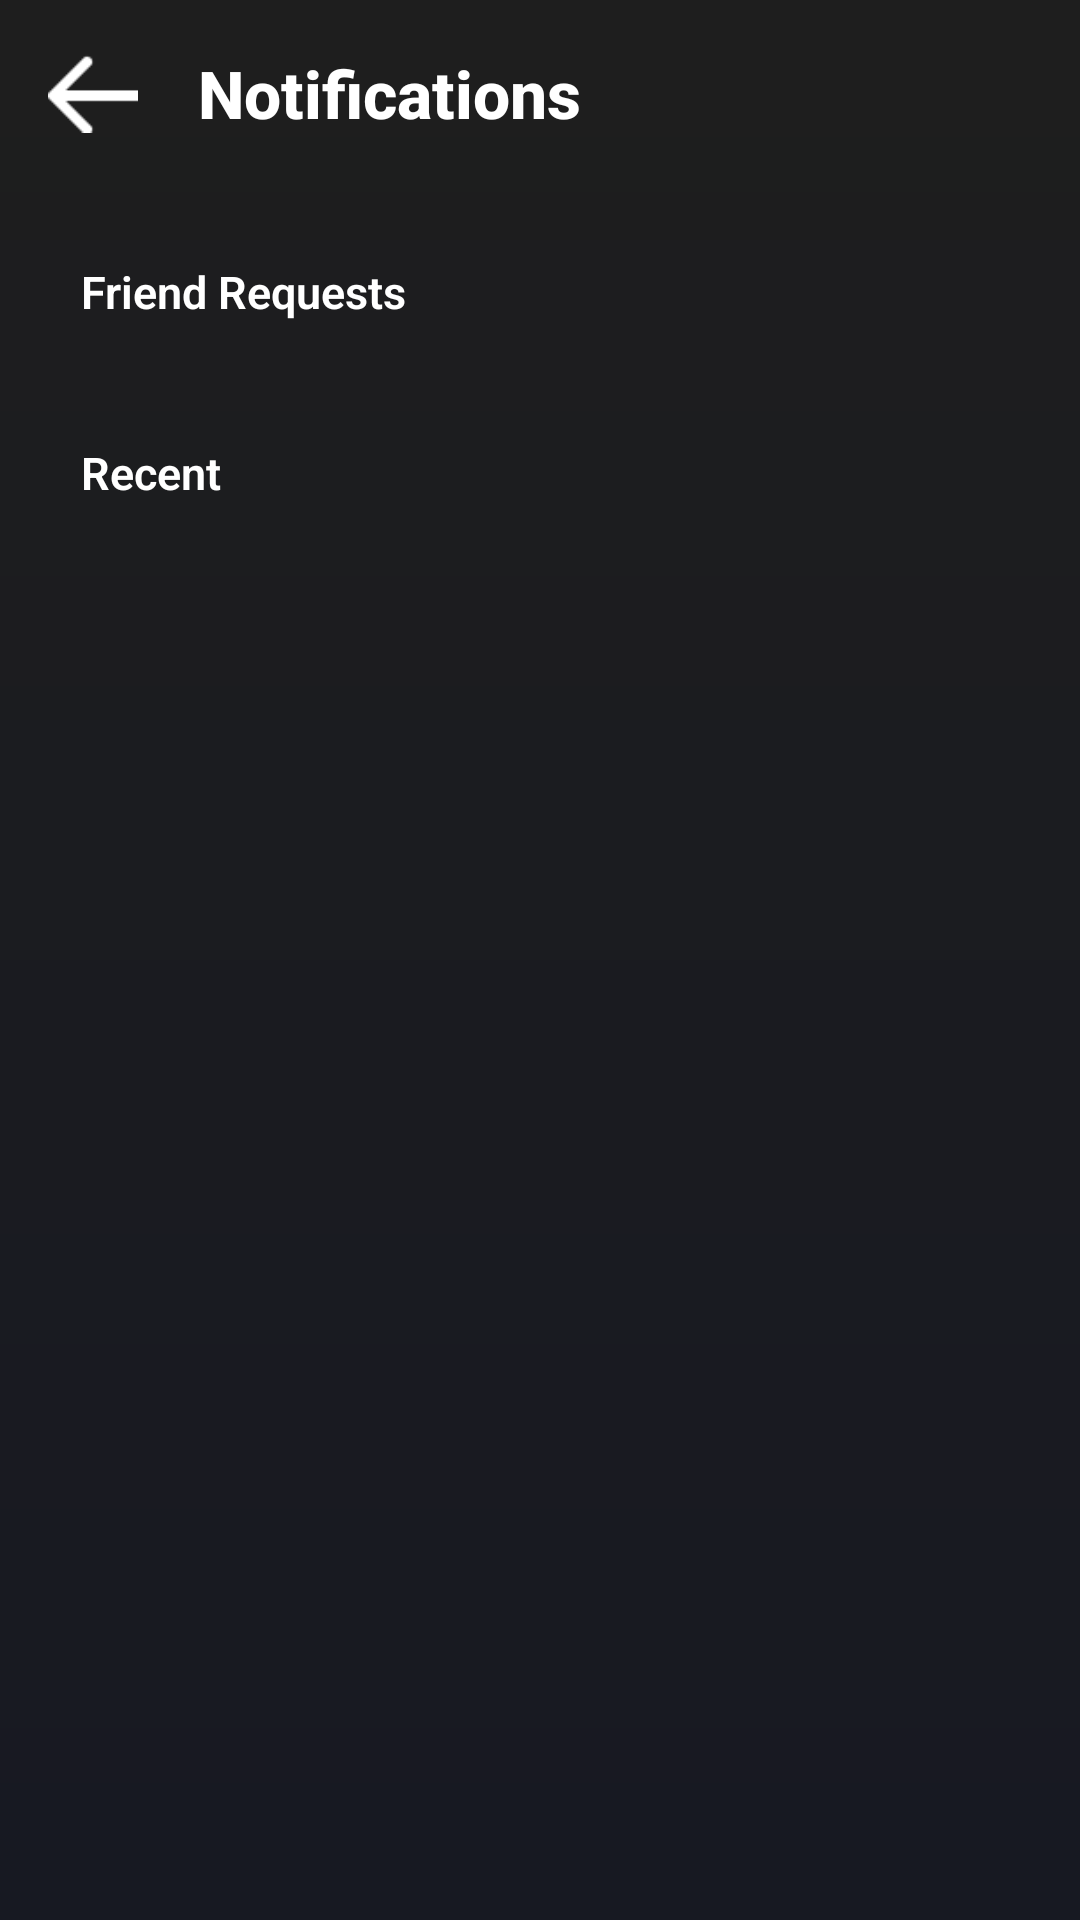

Here is an Android app screen rendered from its layout file. Give the layout XML and the strings, colors and styles it references.
<!-- AndroidManifest.xml: application theme Theme.Capsules -->
<!-- res/layout/activity_notifications.xml -->
<?xml version="1.0" encoding="utf-8"?>
<RelativeLayout xmlns:android="http://schemas.android.com/apk/res/android"
    xmlns:app="http://schemas.android.com/apk/res-auto"
    xmlns:tools="http://schemas.android.com/tools"
    android:layout_width="match_parent"
    android:layout_height="match_parent"
    tools:context=".NotificationsActivity"
    android:background="@drawable/bg_main">

    <ImageView
        android:layout_width="match_parent"
        android:layout_height="match_parent"
        android:src="@drawable/icblur"
        android:alpha="0.6"
        android:scaleType="center"/>

    <LinearLayout
        android:layout_width="match_parent"
        android:layout_height="match_parent"
        android:orientation="vertical">

        <LinearLayout
            android:layout_width="match_parent"
            android:layout_height="wrap_content"
            android:orientation="horizontal"
            android:gravity="center_vertical"
            android:paddingVertical="16dp"
            android:paddingHorizontal="16dp">

            <ImageView
                android:layout_width="30dp"
                android:layout_height="30dp"
                android:src="@drawable/arrow"
                android:layout_gravity="center_vertical"/>

            <TextView
                android:layout_width="wrap_content"
                android:layout_height="wrap_content"
                android:text="Notifications"
                android:textSize="22dp"
                android:fontFamily="sans-serif"
                android:textFontWeight="800"
                android:textColor="@color/white"
                android:layout_gravity="center_vertical"
                android:paddingLeft="20dp"/>

        </LinearLayout>

        <ScrollView
            android:layout_width="match_parent"
            android:layout_height="wrap_content"
            android:paddingHorizontal="27dp"
            android:layout_marginTop="25dp"
            android:clipChildren="false"
            android:clipToPadding="false">

            <LinearLayout
                android:layout_width="match_parent"
                android:layout_height="wrap_content"
                android:orientation="vertical">

                <TextView
                    android:layout_width="match_parent"
                    android:layout_height="wrap_content"
                    android:text="Friend Requests"
                    android:textSize="15sp"
                    android:fontFamily="sans-serif"
                    android:textFontWeight="600"
                    android:textColor="@color/white"
                    android:layout_marginBottom="15dp"/>

            <androidx.recyclerview.widget.RecyclerView
                android:layout_width="match_parent"
                android:layout_height="wrap_content"
                tools:listitem="@layout/item_notifications"/>

            </LinearLayout>

        </ScrollView>

        <ScrollView
            android:layout_width="match_parent"
            android:layout_height="wrap_content"
            android:paddingHorizontal="27dp"
            android:layout_marginTop="25dp"
            android:clipChildren="false"
            android:clipToPadding="false">

            <LinearLayout
                android:layout_width="match_parent"
                android:layout_height="wrap_content"
                android:orientation="vertical">

                <TextView
                    android:layout_width="match_parent"
                    android:layout_height="wrap_content"
                    android:text="Recent"
                    android:textSize="15sp"
                    android:fontFamily="sans-serif"
                    android:textFontWeight="600"
                    android:textColor="@color/white"
                    android:layout_marginBottom="15dp"/>

                <androidx.recyclerview.widget.RecyclerView
                    android:layout_width="match_parent"
                    android:layout_height="wrap_content"
                    tools:listitem="@layout/item_notifications"/>

            </LinearLayout>

        </ScrollView>

    </LinearLayout>


</RelativeLayout>
<!-- res/layout/item_notifications.xml (included above) -->
<?xml version="1.0" encoding="utf-8"?>
<LinearLayout xmlns:android="http://schemas.android.com/apk/res/android"
    xmlns:app="http://schemas.android.com/apk/res-auto"
    android:orientation="horizontal"
    android:layout_width="match_parent"
    android:layout_height="wrap_content"
    android:layout_marginBottom="20dp"
    android:gravity="center_vertical">

    <ImageView
        android:layout_width="45dp"
        android:layout_height="45dp"
        android:src="@drawable/ig_bellback"/>
    <TextView
        android:layout_width="wrap_content"
        android:layout_height="wrap_content"
        android:text="UserName"
        android:fontFamily="sans-serif"
        android:textFontWeight="600"
        android:textSize="14sp"
        android:textColor="@color/white"
        android:layout_margin="15dp"/>

    <TextView
        android:layout_width="0dp"
        android:layout_height="wrap_content"
        android:text="added new  capsule"
        android:layout_weight="1"
        android:fontFamily="sans-serif"
        android:textSize="14sp"
        android:textColor="#80FFFFFF"/>

    <ImageView
        android:layout_width="10dp"
        android:layout_height="10dp"
        android:src="@drawable/ig_bellback"
        app:tint="@color/blue"
        android:layout_margin="20dp"/>

    <ImageView
        android:layout_width="20dp"
        android:layout_height="20dp"
        android:src="@drawable/ig_arrow_to_profile"/>
</LinearLayout>
<!-- resources referenced by this layout -->
<resources>
  <color name="blue">#61A3FC</color>
  <color name="white">#FFFFFFFF</color>
  <!-- drawable arrow: png bitmap (drawable, 291 bytes) -->
  <!-- drawable bg_main (drawable) -->
  <?xml version="1.0" encoding="utf-8"?>
  <shape
  
      android:shape="rectangle" xmlns:android="http://schemas.android.com/apk/res/android">
      <gradient
          android:endColor="#1E1E1E"
          android:startColor="#171922"
          android:angle="90"/>
  </shape>
  <!-- drawable ig_arrow_to_profile: png bitmap (drawable, 236 bytes) -->
  <!-- drawable ig_bellback (drawable) -->
  <?xml version="1.0" encoding="utf-8"?>
  <shape xmlns:android="http://schemas.android.com/apk/res/android">
      <solid android:color="#222226"/>
      <stroke android:width="1dp"
          android:color="#1AFFFFFF"/>
      <corners android:radius="2000dp"/>
  </shape>
  <style name="Theme.Capsules" parent="Base.Theme.Capsules">
          <item name="android:statusBarColor">#1e1e1e</item>
          <item name="android:windowBackground">@drawable/bg_main</item>
      </style>
  <style name="Base.Theme.Capsules" parent="Theme.Material3.DayNight.NoActionBar">
  
      </style>
</resources>
